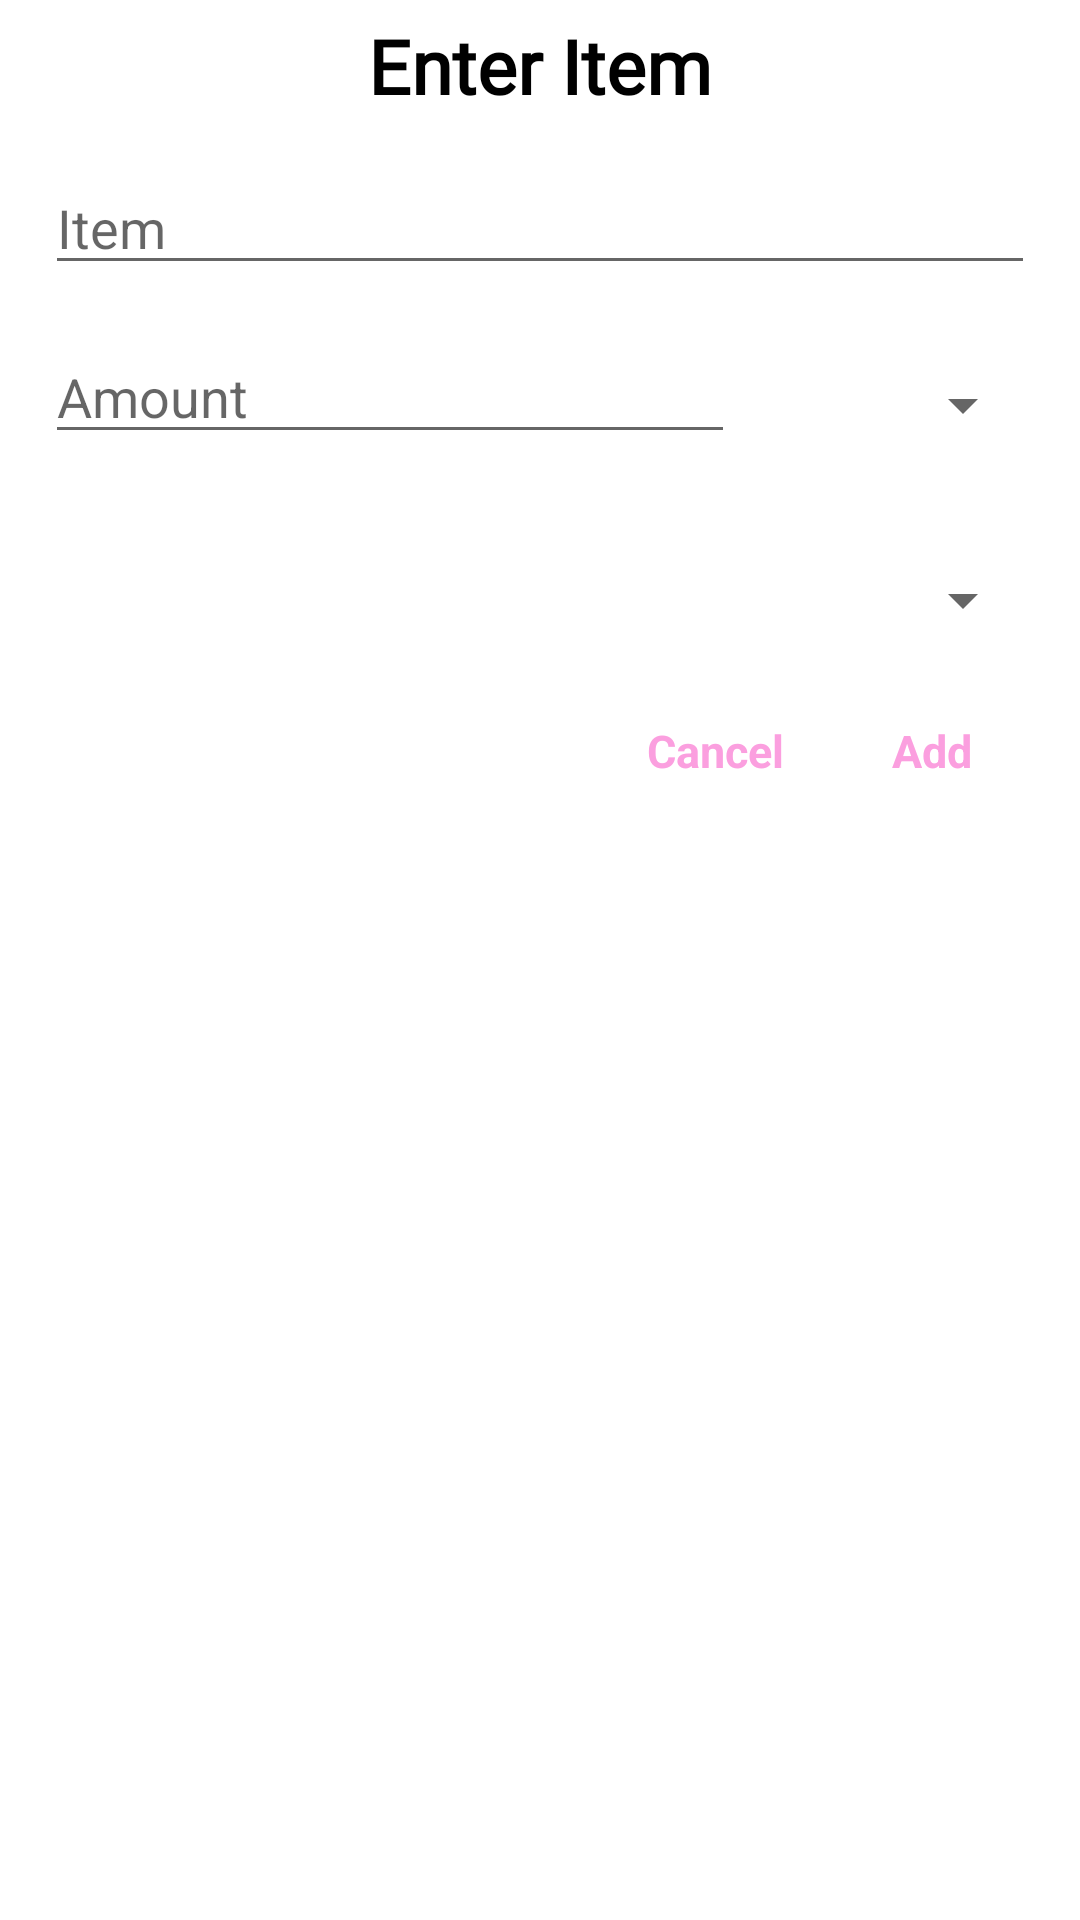

The Android layout XML behind this screen, and the referenced resources:
<!-- AndroidManifest.xml: application theme Theme.FYP_1 -->
<!-- res/layout/add_to_my_kitchen_dialog.xml -->
<?xml version="1.0" encoding="utf-8"?>
<LinearLayout xmlns:android="http://schemas.android.com/apk/res/android"
    xmlns:tools="http://schemas.android.com/tools"
    android:layout_width="match_parent"
    android:layout_height="match_parent"
    android:orientation="vertical">

    <TextView
        android:id="@+id/enterIngredientTV"
        android:layout_width="wrap_content"
        android:layout_height="wrap_content"
        android:layout_gravity="center"
        android:layout_marginTop="5dp"
        android:fontFamily="@font/voces"
        android:text="Enter Item"
        android:textColor="#000"
        android:textSize="25sp"
        android:textStyle="bold" />

    <EditText
        android:id="@+id/item_name_et"
        android:layout_width="match_parent"
        android:layout_height="wrap_content"
        android:layout_margin="15dp"
        android:hint="Item" />

    <LinearLayout
        android:layout_width="match_parent"
        android:layout_height="wrap_content"
        android:orientation="horizontal">

        <EditText
            android:id="@+id/item_amount_et"
            android:layout_width="wrap_content"
            android:layout_height="wrap_content"
            android:layout_marginStart="15dp"
            android:layout_marginLeft="15dp"
            android:layout_weight="1"
            android:hint="Amount" />

        <Spinner
            android:id="@+id/item_amount_spinner"
            android:layout_width="100dp"
            android:layout_height="50dp"
            android:layout_marginEnd="15dp"
            android:layout_marginRight="15dp"
            android:spinnerMode="dropdown" />
    </LinearLayout>

    <Spinner
        android:id="@+id/food_category_spinner2"
        android:layout_width="match_parent"
        android:layout_height="50dp"
        android:layout_margin="15dp"
        android:spinnerMode="dropdown" />

    <LinearLayout
        android:layout_width="match_parent"
        android:layout_height="wrap_content"
        android:orientation="horizontal">

        <TextView
            android:id="@+id/cancel_dialog_option"
            android:layout_width="wrap_content"
            android:layout_height="wrap_content"
            android:layout_marginBottom="10dp"
            android:layout_weight="3"
            android:gravity="end"
            android:text="Cancel"
            android:textAlignment="textEnd"
            android:textColor="#FB9FDF"
            android:textSize="15sp"
            android:textStyle="bold" />

        <TextView
            android:id="@+id/add_dialog_option"
            android:layout_width="wrap_content"
            android:layout_height="wrap_content"
            android:layout_marginBottom="10dp"
            android:layout_weight="1"
            android:gravity="center_horizontal"
            android:text="Add"
            android:textAlignment="center"
            android:textColor="#FB9FDF"
            android:textSize="15sp"
            android:textStyle="bold" />

    </LinearLayout>
</LinearLayout>
<!-- resources referenced by this layout -->
<resources>
  <style name="Theme.FYP_1" parent="Theme.MaterialComponents.DayNight.DarkActionBar">
          
          <item name="colorPrimary">@color/wasteify_pink</item>
          <item name="colorPrimaryVariant">@color/purple_700</item>
          <item name="colorOnPrimary">@color/white</item>
          
          <item name="colorSecondary">@color/teal_200</item>
          <item name="colorSecondaryVariant">@color/teal_700</item>
          <item name="colorOnSecondary">@color/black</item>
          
          <item name="android:statusBarColor" tools:targetApi="l">?attr/colorPrimaryVariant</item>
          
      </style>
  <color name="wasteify_pink">#FB9FDF</color>
  <color name="purple_700">#FF3700B3</color>
  <color name="white">#FFFFFFFF</color>
  <color name="teal_200">#FF03DAC5</color>
  <color name="teal_700">#FF018786</color>
  <color name="black">#FF000000</color>
</resources>
